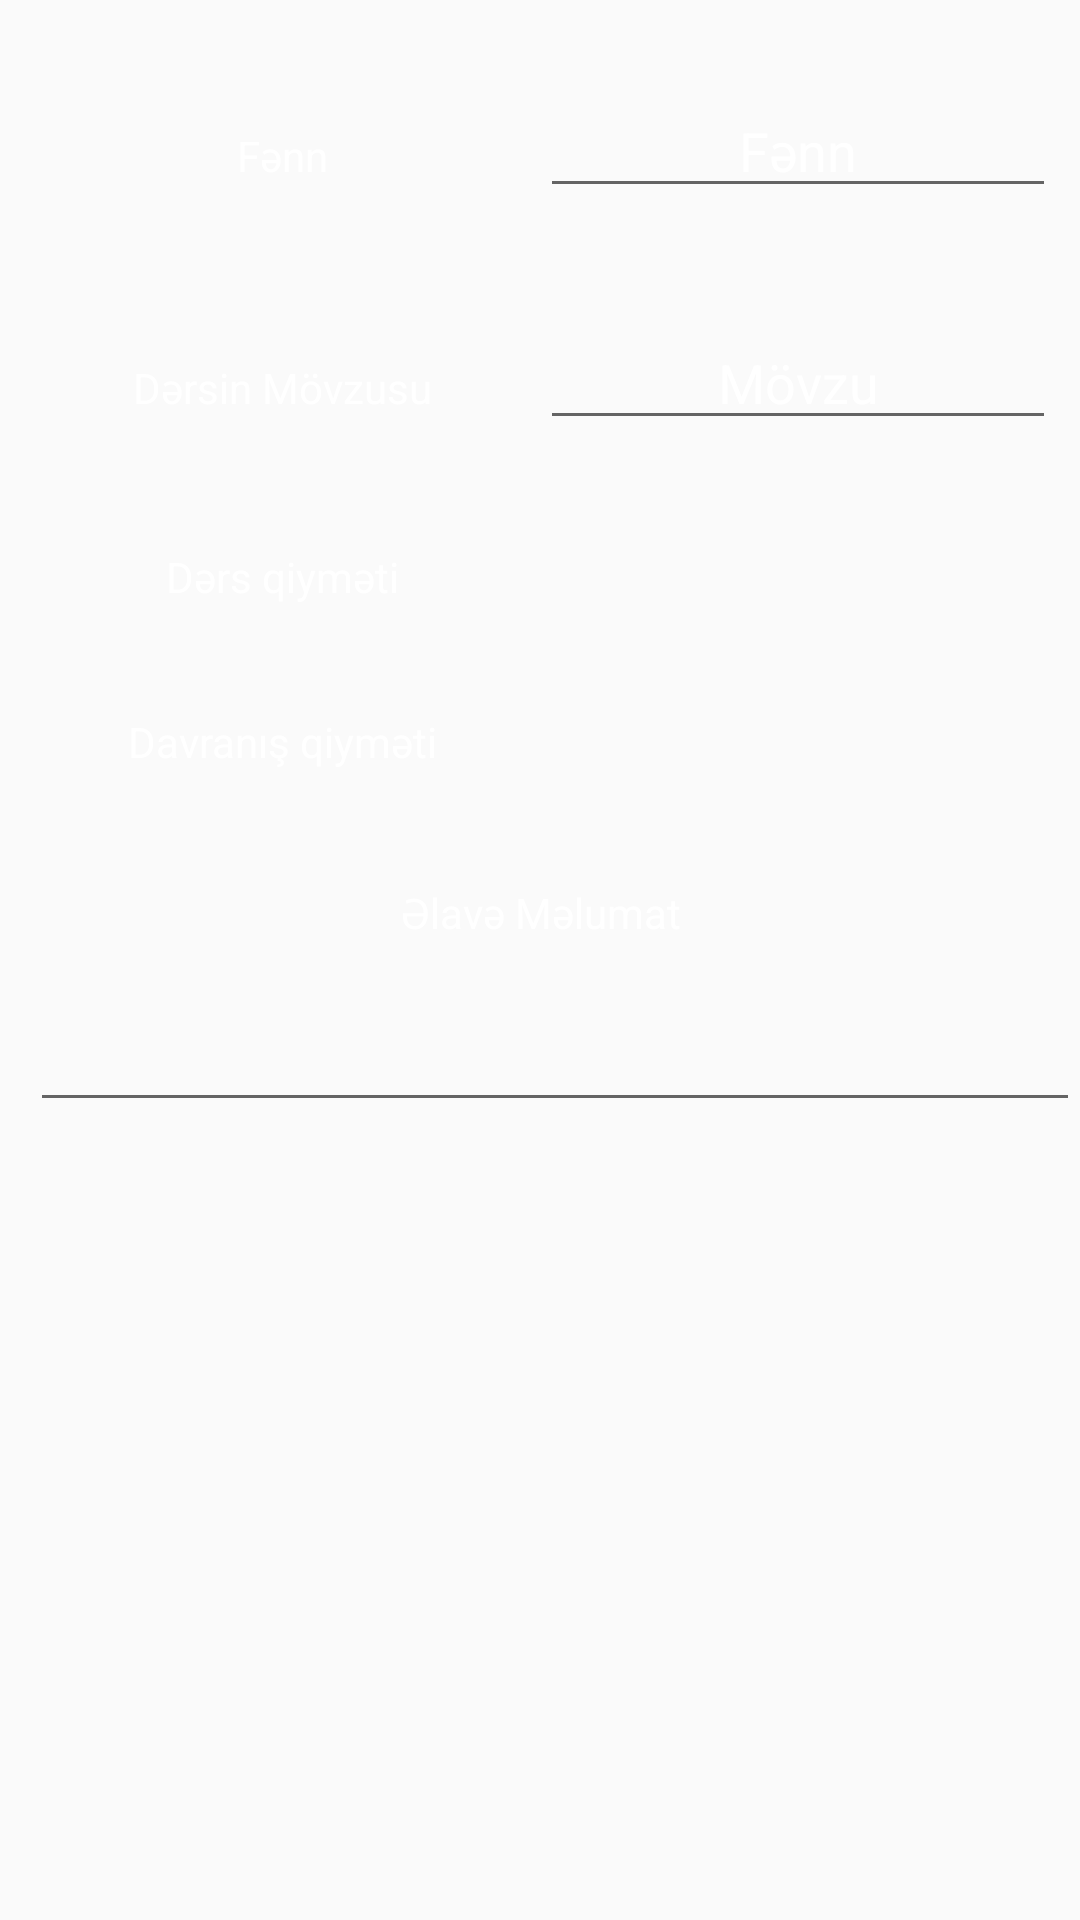

Write the Android layout XML for this screen, with the resource values it uses.
<!-- AndroidManifest.xml: application theme AppTheme -->
<!-- res/layout/change_student_data_dialog.xml -->
<?xml version="1.0" encoding="utf-8"?>
<LinearLayout xmlns:android="http://schemas.android.com/apk/res/android"
    android:layout_width="match_parent"
    android:layout_height="match_parent"
    android:gravity="center"
    android:orientation="vertical">


    <ScrollView
        android:layout_width="match_parent"
        android:layout_height="match_parent">

        <LinearLayout
            android:layout_width="match_parent"
            android:layout_height="match_parent"
            android:orientation="vertical">

            <LinearLayout
                android:layout_width="match_parent"
                android:layout_height="wrap_content"
                android:layout_marginTop="20dp"
                android:orientation="horizontal"
                android:padding="8dp">

                <TextView
                    android:layout_width="match_parent"
                    android:layout_height="wrap_content"
                    android:layout_weight="0.5"
                    android:gravity="center"
                    android:text="@string/lesson"
                    android:textColor="@color/white"/>

                <EditText
                    android:id="@+id/editTextDataLesson"
                    android:layout_width="match_parent"
                    android:layout_height="wrap_content"
                    android:layout_weight="0.5"
                    android:gravity="center"
                    android:text="@string/lesson"
                    android:textColor="@color/white"
                    android:inputType="textPersonName"/>
            </LinearLayout>

            <LinearLayout
                android:layout_width="match_parent"
                android:layout_height="wrap_content"
                android:layout_marginTop="20dp"
                android:orientation="horizontal"
                android:padding="8dp">

                <TextView
                    android:layout_width="match_parent"
                    android:layout_height="wrap_content"
                    android:layout_weight="0.5"
                    android:gravity="center"
                    android:text="@string/lesson_subject"
                    android:textColor="@color/white"/>

                <EditText
                    android:id="@+id/editTextExamSubject"
                    android:layout_width="match_parent"
                    android:layout_height="wrap_content"
                    android:layout_weight="0.5"
                    android:gravity="center"
                    android:text="@string/subject"
                    android:textColor="@color/white"
                    android:inputType="textPersonName"/>
            </LinearLayout>

            <LinearLayout
                android:layout_width="match_parent"
                android:layout_height="wrap_content"
                android:layout_marginTop="20dp"
                android:orientation="horizontal"
                android:padding="8dp">

                <TextView
                    android:layout_width="match_parent"
                    android:layout_height="wrap_content"
                    android:layout_weight="0.5"
                    android:gravity="center"
                    android:text="@string/lesson_rate"
                    android:textColor="@color/white"/>

                <Spinner
                    android:id="@+id/spinnerLessonRate"
                    android:layout_width="match_parent"
                    android:layout_height="wrap_content"
                    android:layout_weight="0.5"
                    android:gravity="center"
                    android:background="@drawable/shapeemail"
                    android:popupBackground="@drawable/shapesignup"
                    android:spinnerMode="dropdown" />
            </LinearLayout>


            <LinearLayout
                android:layout_width="match_parent"
                android:layout_height="wrap_content"
                android:layout_marginTop="20dp"
                android:orientation="horizontal"
                android:padding="8dp">

                <TextView
                    android:layout_width="match_parent"
                    android:layout_height="wrap_content"
                    android:layout_weight="0.5"
                    android:gravity="center"
                    android:text="@string/behaviour_rate"
                    android:textColor="@color/white"/>

                <Spinner
                    android:id="@+id/spinnerBehaviourRate"
                    android:layout_width="match_parent"
                    android:layout_height="wrap_content"
                    android:layout_weight="0.5"
                    android:gravity="center"
                    android:background="@drawable/shapeemail"
                    android:popupBackground="@drawable/shapesignup"
                    android:spinnerMode="dropdown" />
            </LinearLayout>


            <LinearLayout
                android:layout_width="match_parent"
                android:layout_height="wrap_content"
                android:layout_marginTop="30dp"
                android:layout_weight="0.5"
                android:orientation="vertical">

                <TextView
                    android:layout_width="match_parent"
                    android:layout_height="wrap_content"
                    android:gravity="center"
                    android:text="@string/extra_information"
                    android:textColor="@color/white"/>

                <EditText
                    android:id="@+id/editTextExtraInformation"
                    android:layout_width="match_parent"
                    android:layout_height="wrap_content"
                    android:layout_marginLeft="10dp"
                    android:layout_marginTop="20dp"
                    android:layout_weight="0.5"
                    android:ems="12"
                    android:padding="8dp"
                    android:textColor="@color/white"/>
            </LinearLayout>
        </LinearLayout>
    </ScrollView>
</LinearLayout>
<!-- resources referenced by this layout -->
<resources>
  <color name="white">#FFFFFF</color>
  <!-- drawable shapeemail (drawable) -->
  <?xml version="1.0" encoding="utf-8"?>
  <shape
      xmlns:android="http://schemas.android.com/apk/res/android"
      android:shape="rectangle">
  
      <solid
          android:color="@android:color/transparent">
      </solid>
  
      <corners
          android:radius="15dp">
      </corners>
  
      <stroke
          android:width="1dp"
          android:color="#FFF">
      </stroke>
  
      <padding
          android:top="0dp"
          android:right="10dp"
          android:left="10dp"
          android:bottom="0dp">
      </padding>
  
  </shape>
  <!-- drawable shapesignup (drawable) -->
  <?xml version="1.0" encoding="utf-8"?>
  <shape
      xmlns:android="http://schemas.android.com/apk/res/android"
      android:shape="rectangle">
  
      <gradient
          android:startColor="#20649C"
          android:centerColor="#08518F"
          android:endColor="#01294b"
          android:angle="0"/>
  
      <corners
          android:radius="15dp">
      </corners>
  
      <stroke
          android:width="1dp"
          android:color="#FFF">
      </stroke>
  
      <padding
          android:top="0dp"
          android:right="10dp"
          android:left="10dp"
          android:bottom="0dp">
      </padding>
  
  </shape>
  <string name="behaviour_rate">Davranış qiyməti</string>
  <string name="extra_information">Əlavə Məlumat</string>
  <string name="lesson">Fənn</string>
  <string name="lesson_rate">Dərs qiyməti</string>
  <string name="lesson_subject">Dərsin Mövzusu</string>
  <string name="subject">Mövzu</string>
  <style name="AppTheme" parent="Theme.AppCompat.Light.DarkActionBar">
          
          <item name="colorPrimary">@color/white</item>
          <item name="colorPrimaryDark">@color/colorPrimaryDark</item>
          <item name="colorAccent">@color/colorAccent</item>
          <item name="android:actionMenuTextColor">@color/black</item>
          <item name="android:textColor">@color/black</item>
  
          <item name="actionBarTheme">@style/AppTheme.AppBarOverlay</item>
      </style>
  <color name="colorPrimaryDark">#303F9F</color>
  <color name="colorAccent">#D81B60</color>
  <color name="black">#000000</color>
  <style name="AppTheme.AppBarOverlay" parent="ThemeOverlay.AppCompat.Dark.ActionBar">
          <item name="android:textColorPrimary">@color/actionBarTextColor</item>
      </style>
  <color name="actionBarTextColor">#000</color>
</resources>
